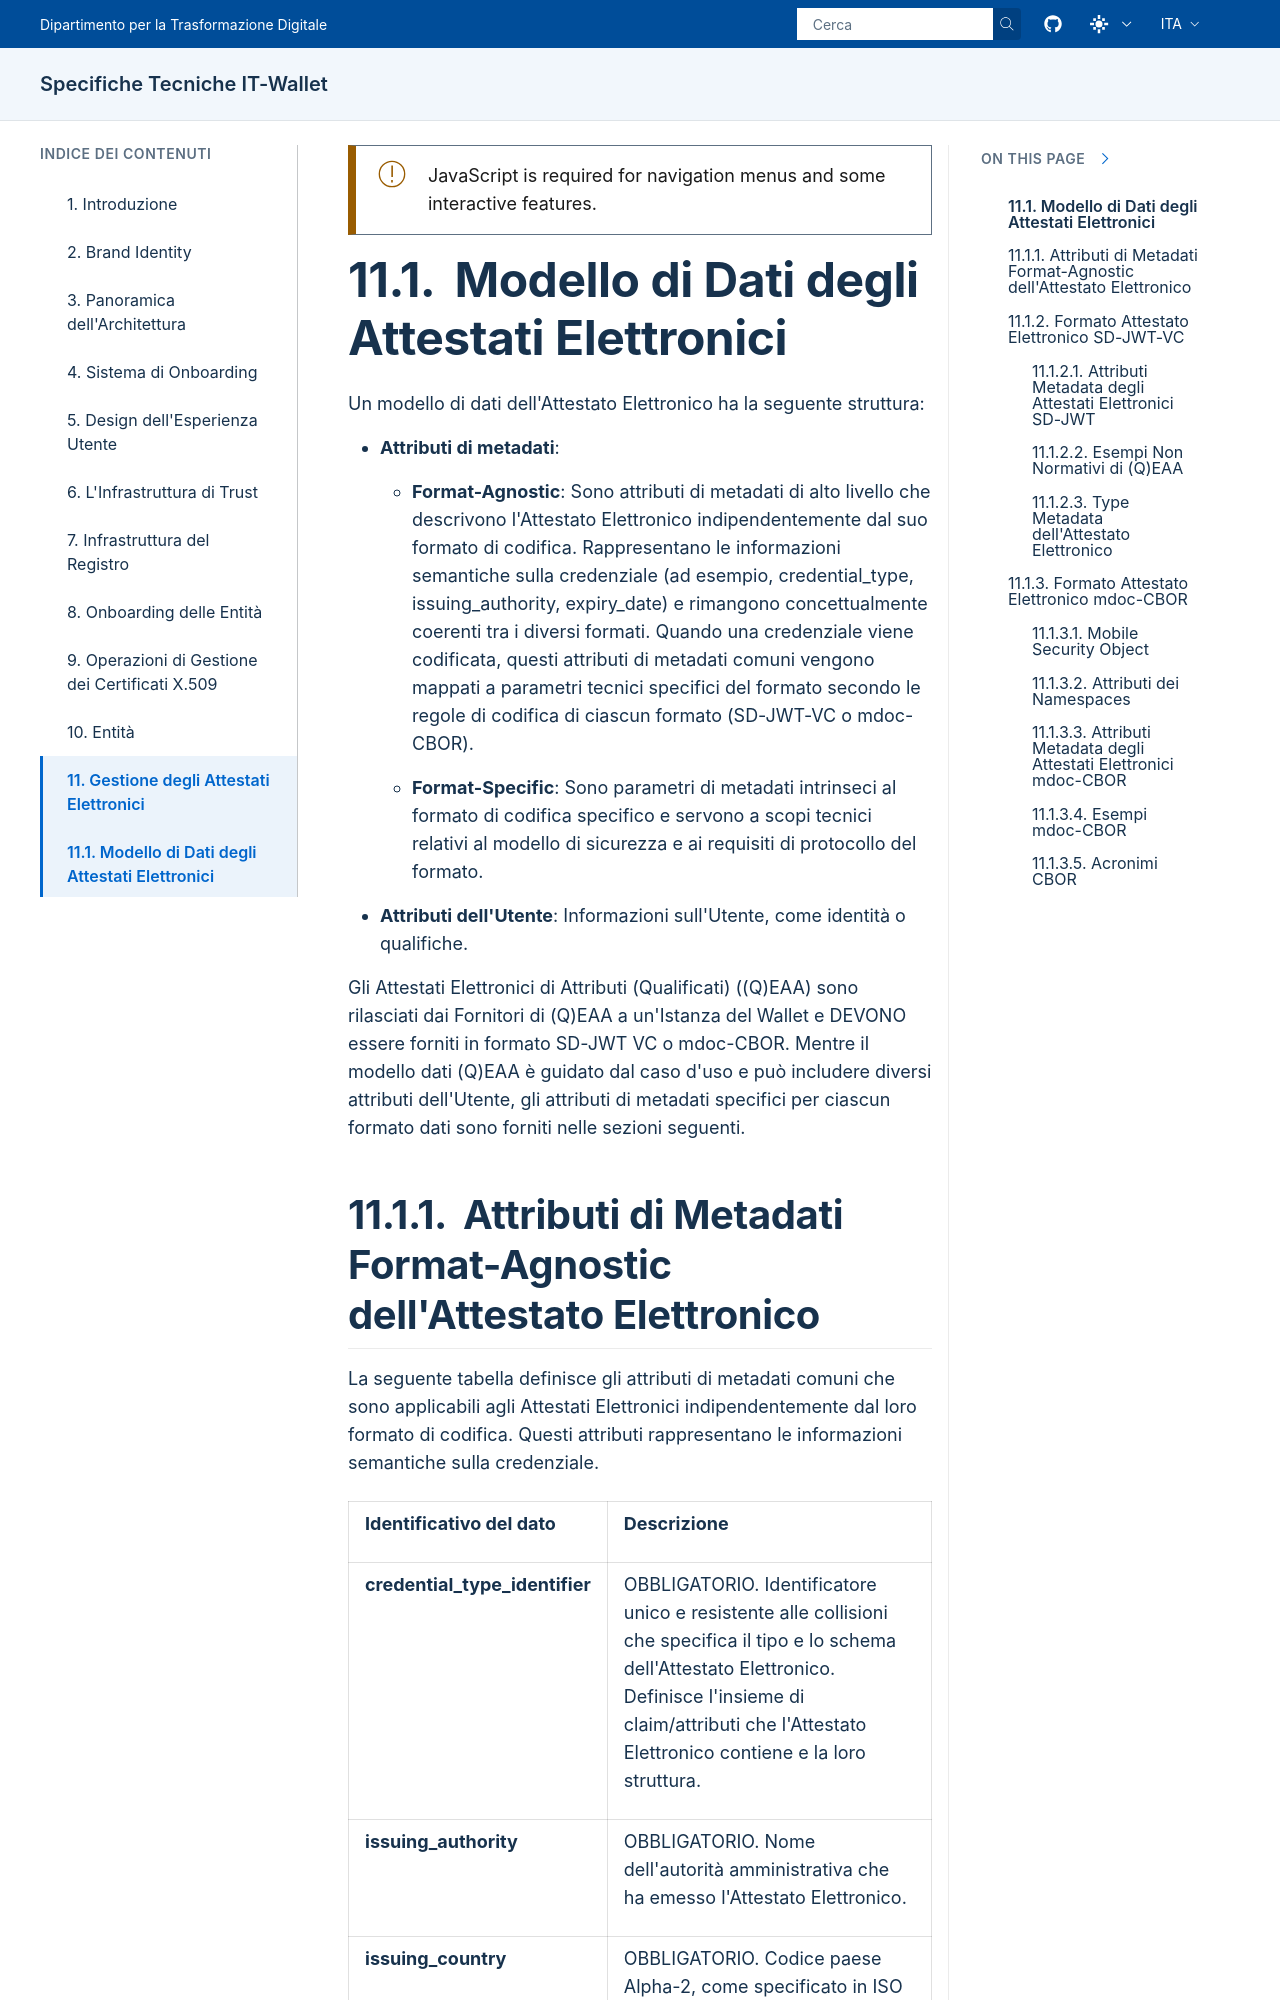

repository: italia/eid-wallet-it-docs · page: prs/pr1268/it/credential-data-model.html · generator: sphinx

.. include:: ../common/common_definitions.rst


Modello di Dati degli Attestati Elettronici
===========================================

Un modello di dati dell'Attestato Elettronico ha la seguente struttura:

- **Attributi di metadati**:

  - **Format-Agnostic**: Sono attributi di metadati di alto livello che descrivono l'Attestato Elettronico indipendentemente dal suo formato di codifica. Rappresentano le informazioni semantiche sulla credenziale (ad esempio, credential_type, issuing_authority, expiry_date) e rimangono concettualmente coerenti tra i diversi formati. Quando una credenziale viene codificata, questi attributi di metadati comuni vengono mappati a parametri tecnici specifici del formato secondo le regole di codifica di ciascun formato (SD-JWT-VC o mdoc-CBOR).
  - **Format-Specific**: Sono parametri di metadati intrinseci al formato di codifica specifico e servono a scopi tecnici relativi al modello di sicurezza e ai requisiti di protocollo del formato.

- **Attributi dell'Utente**: Informazioni sull'Utente, come identità o qualifiche.

Gli Attestati Elettronici di Attributi (Qualificati) ((Q)EAA) sono rilasciati dai Fornitori di (Q)EAA a un'Istanza del Wallet e DEVONO essere forniti in formato SD-JWT VC o mdoc-CBOR.
Mentre il modello dati (Q)EAA è guidato dal caso d'uso e può includere diversi attributi dell'Utente, gli attributi di metadati specifici per ciascun formato dati sono forniti nelle sezioni seguenti.
